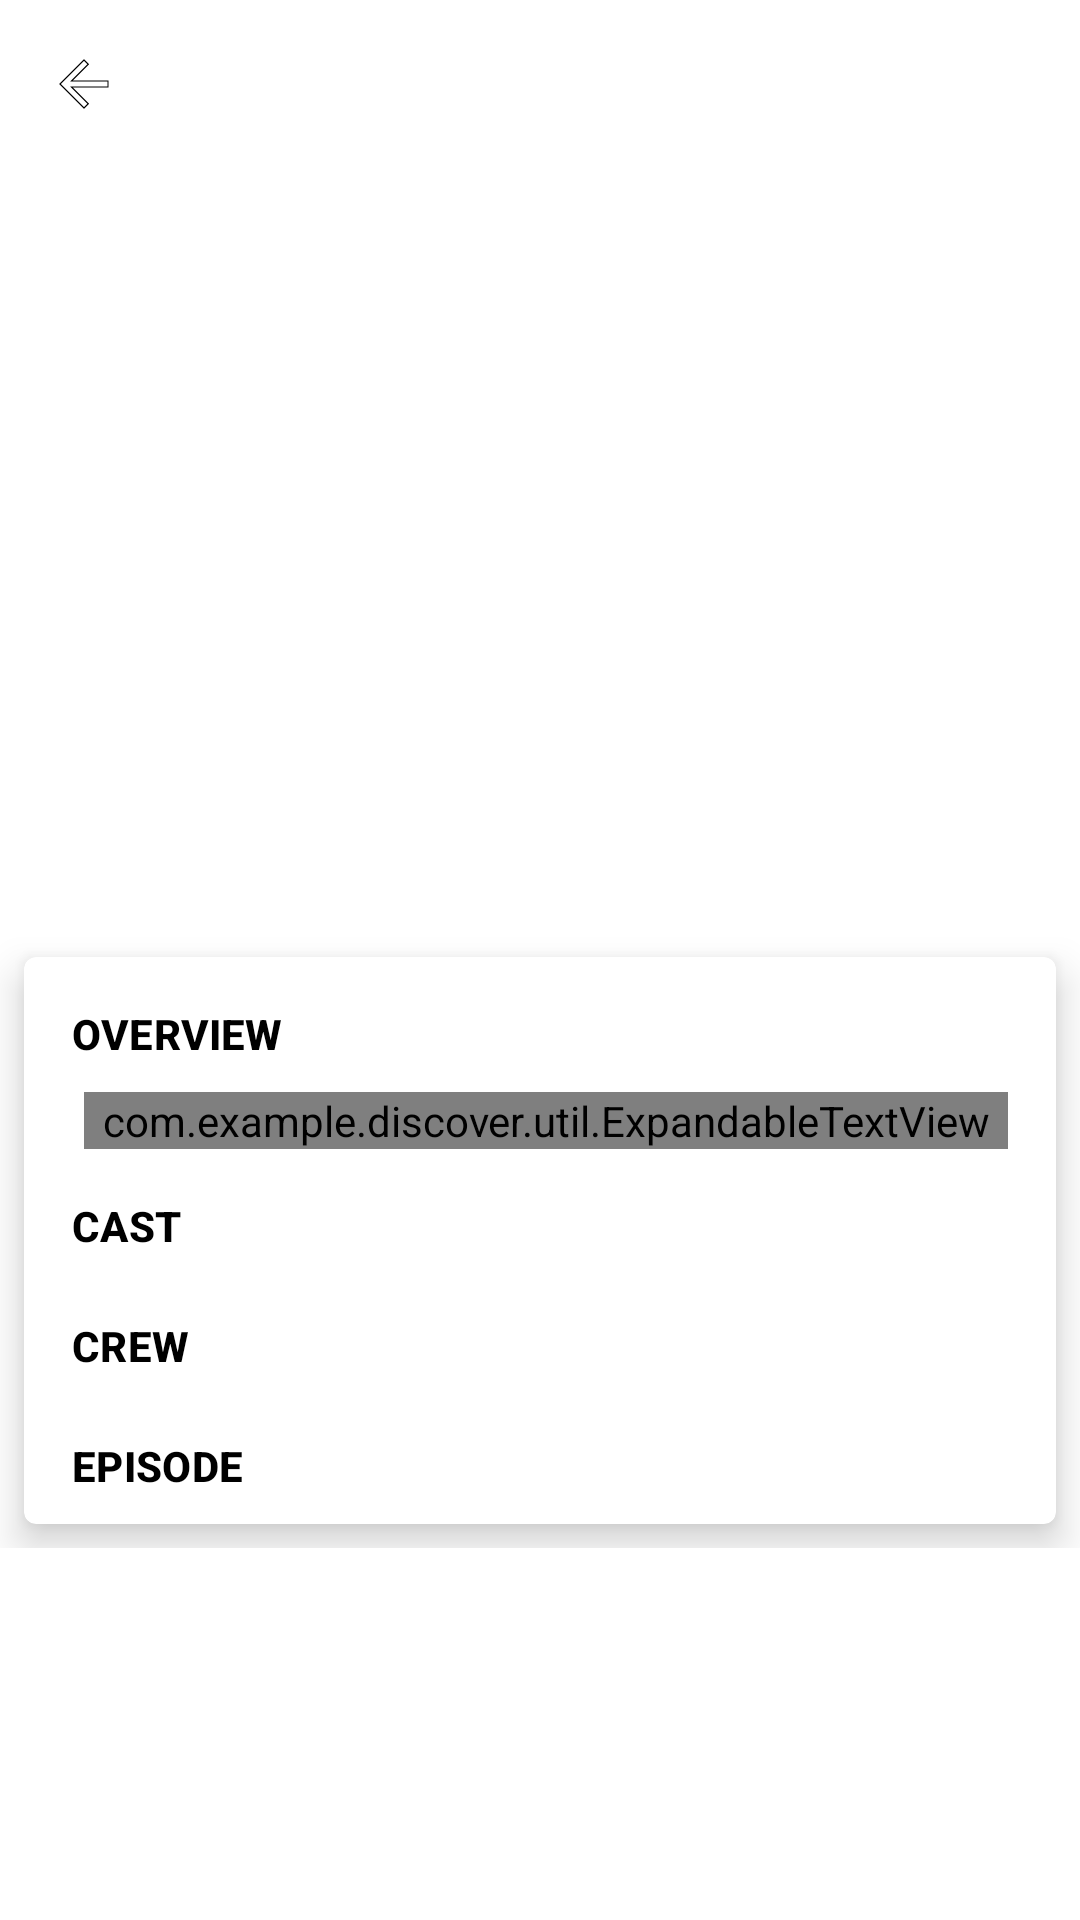

Write the Android layout XML for this screen, with the resource values it uses.
<!-- AndroidManifest.xml: application theme AppTheme -->
<!-- res/layout/activity_season.xml -->
<?xml version="1.0" encoding="utf-8"?>
<androidx.coordinatorlayout.widget.CoordinatorLayout xmlns:android="http://schemas.android.com/apk/res/android"
    xmlns:app="http://schemas.android.com/apk/res-auto"
    android:id="@+id/season_coordinator"
    android:layout_width="match_parent"
    android:layout_height="match_parent"
    android:background="@drawable/main_background"
    android:orientation="vertical">

    <com.google.android.material.appbar.MaterialToolbar
        android:id="@+id/season_toolbar"
        style="@style/ToolbarStyle"
        android:background="@android:color/transparent"
        app:layout_collapseMode="pin"
        app:navigationIcon="@drawable/ic_back"
        app:title="" />

    <androidx.core.widget.NestedScrollView
        android:layout_width="match_parent"
        android:layout_height="wrap_content"
        android:layout_marginTop="?actionBarSize">

        <LinearLayout
            android:layout_width="match_parent"
            android:layout_height="wrap_content"
            android:orientation="vertical">

            <RelativeLayout
                android:layout_width="match_parent"
                android:layout_height="255dp"
                android:gravity="center_horizontal"
                android:orientation="vertical">

                <androidx.viewpager2.widget.ViewPager2
                    android:id="@+id/season_poster"
                    android:layout_width="160dp"
                    android:layout_height="240dp"
                    android:layout_gravity="center"
                    android:layout_marginTop="10dp"
                    android:transitionName="poster" />

                <com.google.android.material.tabs.TabLayout
                    android:id="@+id/season_tab_layout"
                    android:layout_width="160dp"
                    android:layout_height="wrap_content"
                    android:layout_alignParentBottom="true"
                    android:layout_gravity="bottom|center_horizontal"
                    android:background="@android:color/transparent"
                    app:tabBackground="@drawable/tab_selector"
                    app:tabGravity="center"
                    app:tabIndicatorHeight="0dp" />

            </RelativeLayout>

            <com.google.android.material.card.MaterialCardView
                android:layout_width="match_parent"
                android:layout_height="wrap_content"
                android:layout_margin="8dp"
                app:cardElevation="8dp">

                <LinearLayout
                    android:layout_width="match_parent"
                    android:layout_height="wrap_content"
                    android:layout_marginEnd="16dp"
                    android:orientation="vertical">

                    <TextView
                        android:id="@+id/season_overview_heading"
                        style="@style/subHeadingText"
                        android:layout_marginBottom="10dp"
                        android:text="@string/overview" />

                    <com.example.discover.util.ExpandableTextView
                        android:id="@+id/season_overview"
                        android:layout_width="match_parent"
                        android:layout_height="wrap_content"
                        android:layout_marginStart="20dp"
                        android:defaultFocusHighlightEnabled="false" />

                    <TextView
                        android:id="@+id/season_cast_heading"
                        style="@style/subHeadingText"
                        android:text="@string/cast" />

                    <androidx.recyclerview.widget.RecyclerView
                        android:id="@+id/season_cast"
                        android:layout_width="match_parent"
                        android:layout_height="wrap_content"
                        android:layout_marginStart="20dp" />

                    <TextView
                        android:id="@+id/season_crew_heading"
                        style="@style/subHeadingText"
                        android:text="@string/crew" />

                    <androidx.recyclerview.widget.RecyclerView
                        android:id="@+id/season_crew"
                        android:layout_width="match_parent"
                        android:layout_height="wrap_content"
                        android:layout_marginStart="20dp" />

                    <TextView
                        android:id="@+id/season_episode_heading"
                        style="@style/subHeadingText"
                        android:text="@string/episodes" />

                    <androidx.recyclerview.widget.RecyclerView
                        android:id="@+id/season_episode"
                        android:layout_width="match_parent"
                        android:layout_height="wrap_content"
                        android:layout_marginStart="20dp"
                        android:layout_marginBottom="5dp" />

                </LinearLayout>

            </com.google.android.material.card.MaterialCardView>

        </LinearLayout>

    </androidx.core.widget.NestedScrollView>

</androidx.coordinatorlayout.widget.CoordinatorLayout>
<!-- resources referenced by this layout -->
<resources>
  <!-- drawable ic_back (drawable) -->
  <vector android:height="24dp"
      android:viewportHeight="24.0" android:viewportWidth="24.0"
      android:width="24dp" xmlns:android="http://schemas.android.com/apk/res/android">
      <path
          android:strokeWidth="0.4"
          android:strokeColor="#000000"
          android:fillColor="#ffff"
          android:pathData="M20,11H7.83l5.59,-5.59L12,4l-8,8 8,8 1.41,-1.41L7.83,13H20v-2z"/>
  </vector>
  <string name="cast">Cast</string>
  <string name="crew">Crew</string>
  <string name="episodes">Episode</string>
  <string name="overview">Overview</string>
  <style name="ToolbarStyle" parent="Widget.MaterialComponents.Toolbar">
          <item name="android:layout_width">match_parent</item>
          <item name="android:layout_height">?actionBarSize</item>
          <item name="titleTextColor">@color/white</item>
          <item name="android:title">Discover</item>
          <item name="android:background">@drawable/main_background</item>
      </style>
  <style name="subHeadingText">
          <item name="android:layout_width">match_parent</item>
          <item name="android:layout_height">wrap_content</item>
          <item name="android:layout_marginStart">16dp</item>
          <item name="android:layout_marginTop">16dp</item>
          <item name="android:layout_marginBottom">5dp</item>
          <item name="android:textAppearance">@style/TextAppearance.MaterialComponents.Subtitle2
          </item>
          <item name="android:textColor">@android:color/black</item>
          <item name="android:textAllCaps">true</item>
          <item name="android:textColorHighlight">@color/colorAccent</item>
          <item name="android:textStyle">bold</item>
      </style>
  <style name="AppTheme" parent="Theme.MaterialComponents.Light.NoActionBar">
          
          <item name="colorPrimary">@color/colorPrimary</item>
          <item name="colorPrimaryDark">@color/colorPrimaryDark</item>
          <item name="colorAccent">@color/colorAccent</item>
          <item name="android:windowContentTransitions">true</item>
          <item name="colorError">#f44336</item>
      </style>
  <color name="white">#f8f8ff</color>
  <color name="colorAccent">#0088a3</color>
  <color name="colorPrimary">#6600cb</color>
  <color name="colorPrimaryDark">#270099</color>
</resources>
